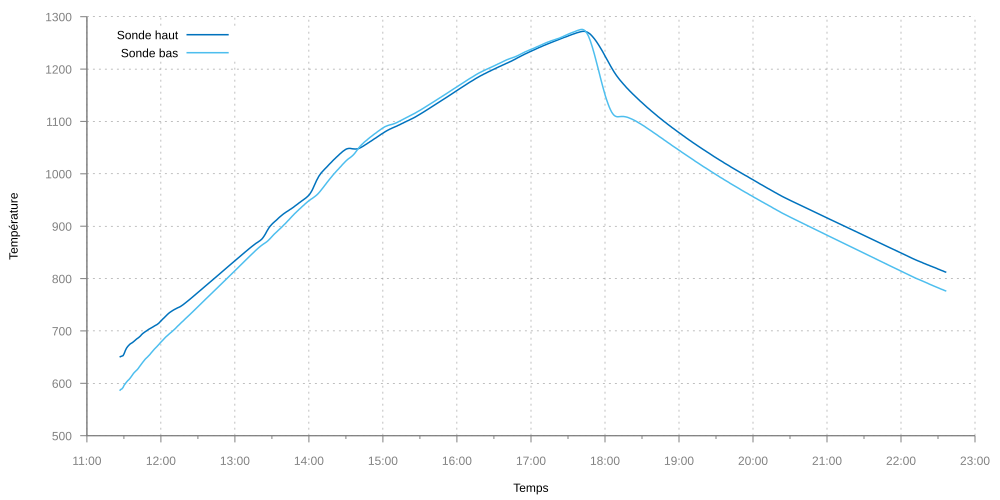

The data file committed next to this chart (first rows):
21/10/2015 11:26:31; 650; 586
21/10/2015 11:26:36; 650; 587
21/10/2015 11:26:41; 650; 587
21/10/2015 11:26:46; 650; 587
21/10/2015 11:26:51; 650; 587
21/10/2015 11:26:56; 650; 587
21/10/2015 11:27:01; 650; 587
21/10/2015 11:27:07; 651; 588
21/10/2015 11:27:11; 651; 588
21/10/2015 11:27:16; 651; 588
21/10/2015 11:27:21; 651; 588
21/10/2015 11:27:26; 652; 588
21/10/2015 11:27:31; 651; 588
21/10/2015 11:27:37; 651; 589
21/10/2015 11:27:42; 652; 589
21/10/2015 11:27:47; 652; 589
21/10/2015 11:27:52; 652; 589
21/10/2015 11:27:57; 651; 589
21/10/2015 11:28:03; 651; 589
21/10/2015 11:28:08; 651; 589
21/10/2015 11:28:13; 651; 589
21/10/2015 11:28:18; 652; 589
21/10/2015 11:28:23; 652; 589
21/10/2015 11:28:28; 652; 589
21/10/2015 11:28:33; 652; 589
21/10/2015 11:28:38; 652; 590
21/10/2015 11:28:43; 653; 590
21/10/2015 11:28:48; 653; 590
21/10/2015 11:28:53; 653; 590
21/10/2015 11:28:58; 653; 590
21/10/2015 11:29:03; 653; 591
21/10/2015 11:29:08; 652; 591
21/10/2015 11:29:14; 653; 592
21/10/2015 11:29:19; 652; 592
21/10/2015 11:29:24; 652; 592
21/10/2015 11:29:29; 652; 593
21/10/2015 11:29:34; 652; 593
21/10/2015 11:29:39; 652; 594
21/10/2015 11:29:44; 653; 594
21/10/2015 11:29:49; 653; 595
21/10/2015 11:29:54; 654; 595
21/10/2015 11:29:59; 654; 596
21/10/2015 11:30:04; 655; 596
21/10/2015 11:30:09; 656; 597
21/10/2015 11:30:14; 656; 597
21/10/2015 11:30:19; 657; 598
21/10/2015 11:30:25; 658; 598
21/10/2015 11:30:29; 658; 598
21/10/2015 11:30:35; 660; 598
21/10/2015 11:30:40; 660; 598
21/10/2015 11:30:45; 661; 599
21/10/2015 11:30:50; 661; 599
21/10/2015 11:30:55; 662; 599
21/10/2015 11:31:00; 663; 599
21/10/2015 11:31:05; 664; 599
21/10/2015 11:31:10; 664; 599
21/10/2015 11:31:16; 664; 600
21/10/2015 11:31:21; 664; 600
21/10/2015 11:31:26; 665; 600
21/10/2015 11:31:31; 666; 600
21/10/2015 11:31:37; 665; 600
... 5,443 more rows
